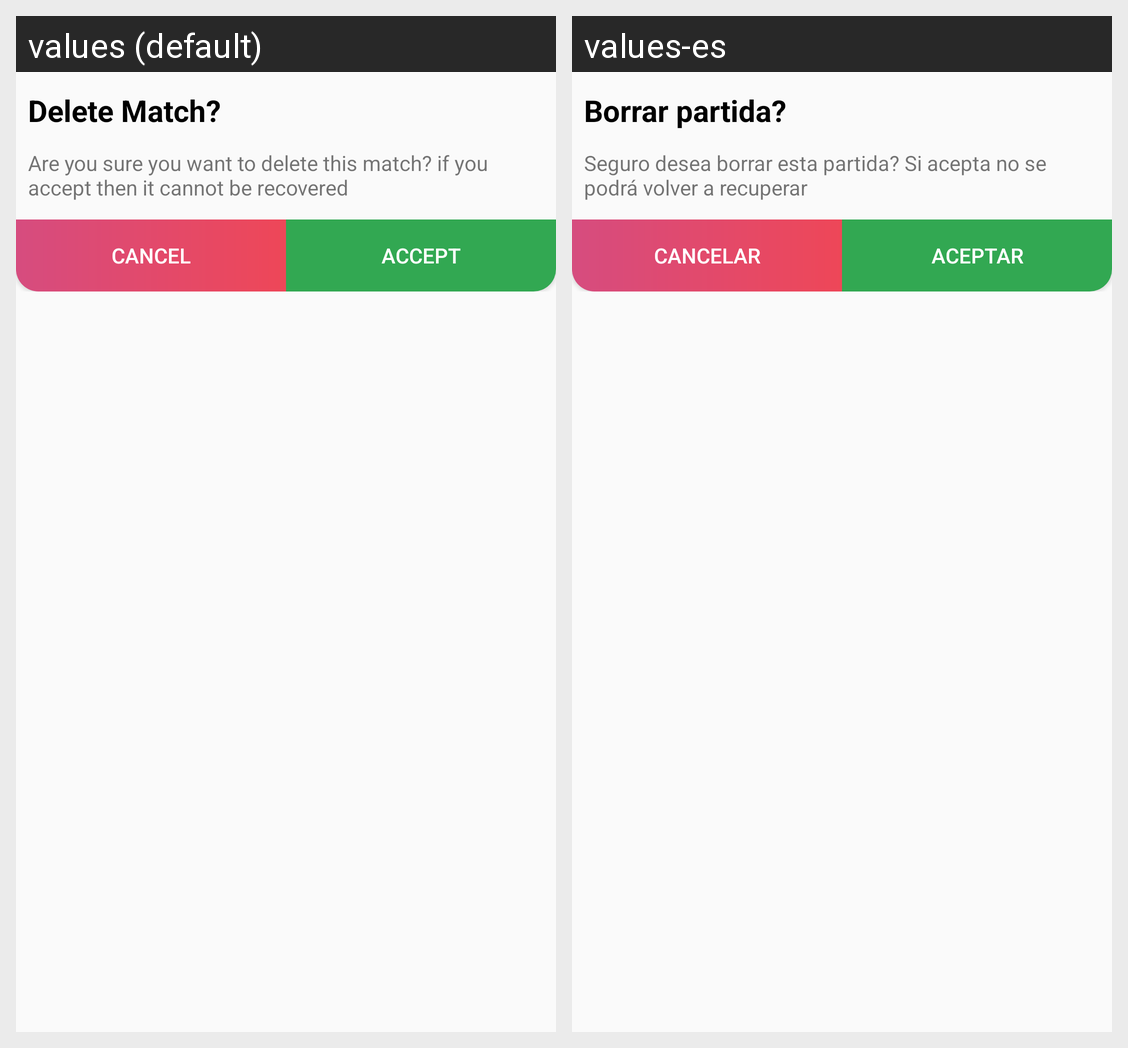

Strings drawn on this Android screen and how each of the app's shown locales translates them:
Android screen res/layout/dialog_borrar_partida.xml rendered under 2 locales, left to right: values (default), values-es. Device: Nexus 5 (rendered at 1080×1920; each locale shown at half size, 540×960, under a caption strip naming it); theme AppTheme.NoActionBar.
Strings drawn on this screen, with the default value and each locale's value (text and hints the layout hard-codes, and strings that could not be matched under every locale, appear in the picture but are not listed):

titleBorrarPartidaDialog
  values: Delete Match?
  values-es: Borrar partida?

helpBorrarPartidaDialog
  values: Are you sure you want to delete this match? if you accept then it cannot be recovered
  values-es: Seguro desea borrar esta partida? Si acepta no se podrá volver a recuperar

cancelar
  values: Cancel
  values-es: Cancelar

aceptar
  values: Accept
  values-es: aceptar
